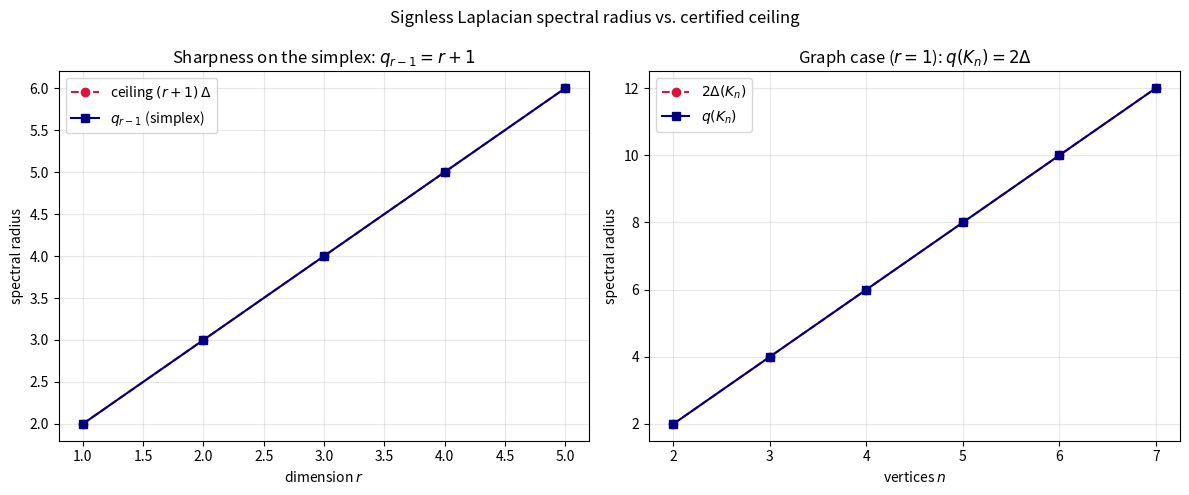

This figure's Python source:
"""
Visualization: certified ceiling vs. true signless Laplacian spectral radius.

For each dimension r in {1,2,3,4} we plot, for a single r-simplex, the exact
spectral radius q_{r-1} = r+1 against the certified ceiling (r+1)*Delta = r+1,
illustrating sharpness (simplex_specRad). We also overlay the complete graphs
K_n (r=1) showing q(K_n) = 2(n-1) = 2*Delta, the tight classical bound.

Requires matplotlib and numpy.
"""

from __future__ import annotations

from itertools import combinations
from typing import FrozenSet, List

import numpy as np
import matplotlib.pyplot as plt


def spectral_radius(facets: List[FrozenSet[int]]) -> float:
    ridges = sorted({r for f in facets for r in f})
    idx = {r: i for i, r in enumerate(ridges)}
    B = np.zeros((len(ridges), len(facets)))
    for j, f in enumerate(facets):
        for r in f:
            B[idx[r], j] = 1.0
    Q = B @ B.T
    return float(np.max(np.linalg.eigvalsh(Q))) if Q.size else 0.0


def main() -> None:
    fig, (ax1, ax2) = plt.subplots(1, 2, figsize=(12, 5))

    # Left: simplex sharpness.
    rs = list(range(1, 6))
    q_simplex = [spectral_radius([frozenset(range(r + 1))]) for r in rs]
    ceiling = [r + 1 for r in rs]
    ax1.plot(rs, ceiling, "o--", label="ceiling $(r+1)\\,\\Delta$", color="crimson")
    ax1.plot(rs, q_simplex, "s-", label="$q_{r-1}$ (simplex)", color="navy")
    ax1.set_xlabel("dimension $r$")
    ax1.set_ylabel("spectral radius")
    ax1.set_title("Sharpness on the simplex: $q_{r-1}=r+1$")
    ax1.legend()
    ax1.grid(True, alpha=0.3)

    # Right: complete graphs K_n.
    ns = list(range(2, 8))
    q_kn = [spectral_radius([frozenset(e) for e in combinations(range(n), 2)]) for n in ns]
    two_delta = [2 * (n - 1) for n in ns]
    ax2.plot(ns, two_delta, "o--", label="$2\\Delta(K_n)$", color="crimson")
    ax2.plot(ns, q_kn, "s-", label="$q(K_n)$", color="navy")
    ax2.set_xlabel("vertices $n$")
    ax2.set_ylabel("spectral radius")
    ax2.set_title("Graph case ($r=1$): $q(K_n)=2\\Delta$")
    ax2.legend()
    ax2.grid(True, alpha=0.3)

    fig.suptitle("Signless Laplacian spectral radius vs. certified ceiling")
    fig.tight_layout()
    fig.savefig("signless_laplacian_bounds.png", dpi=150)
    print("saved signless_laplacian_bounds.png")


if __name__ == "__main__":
    main()
